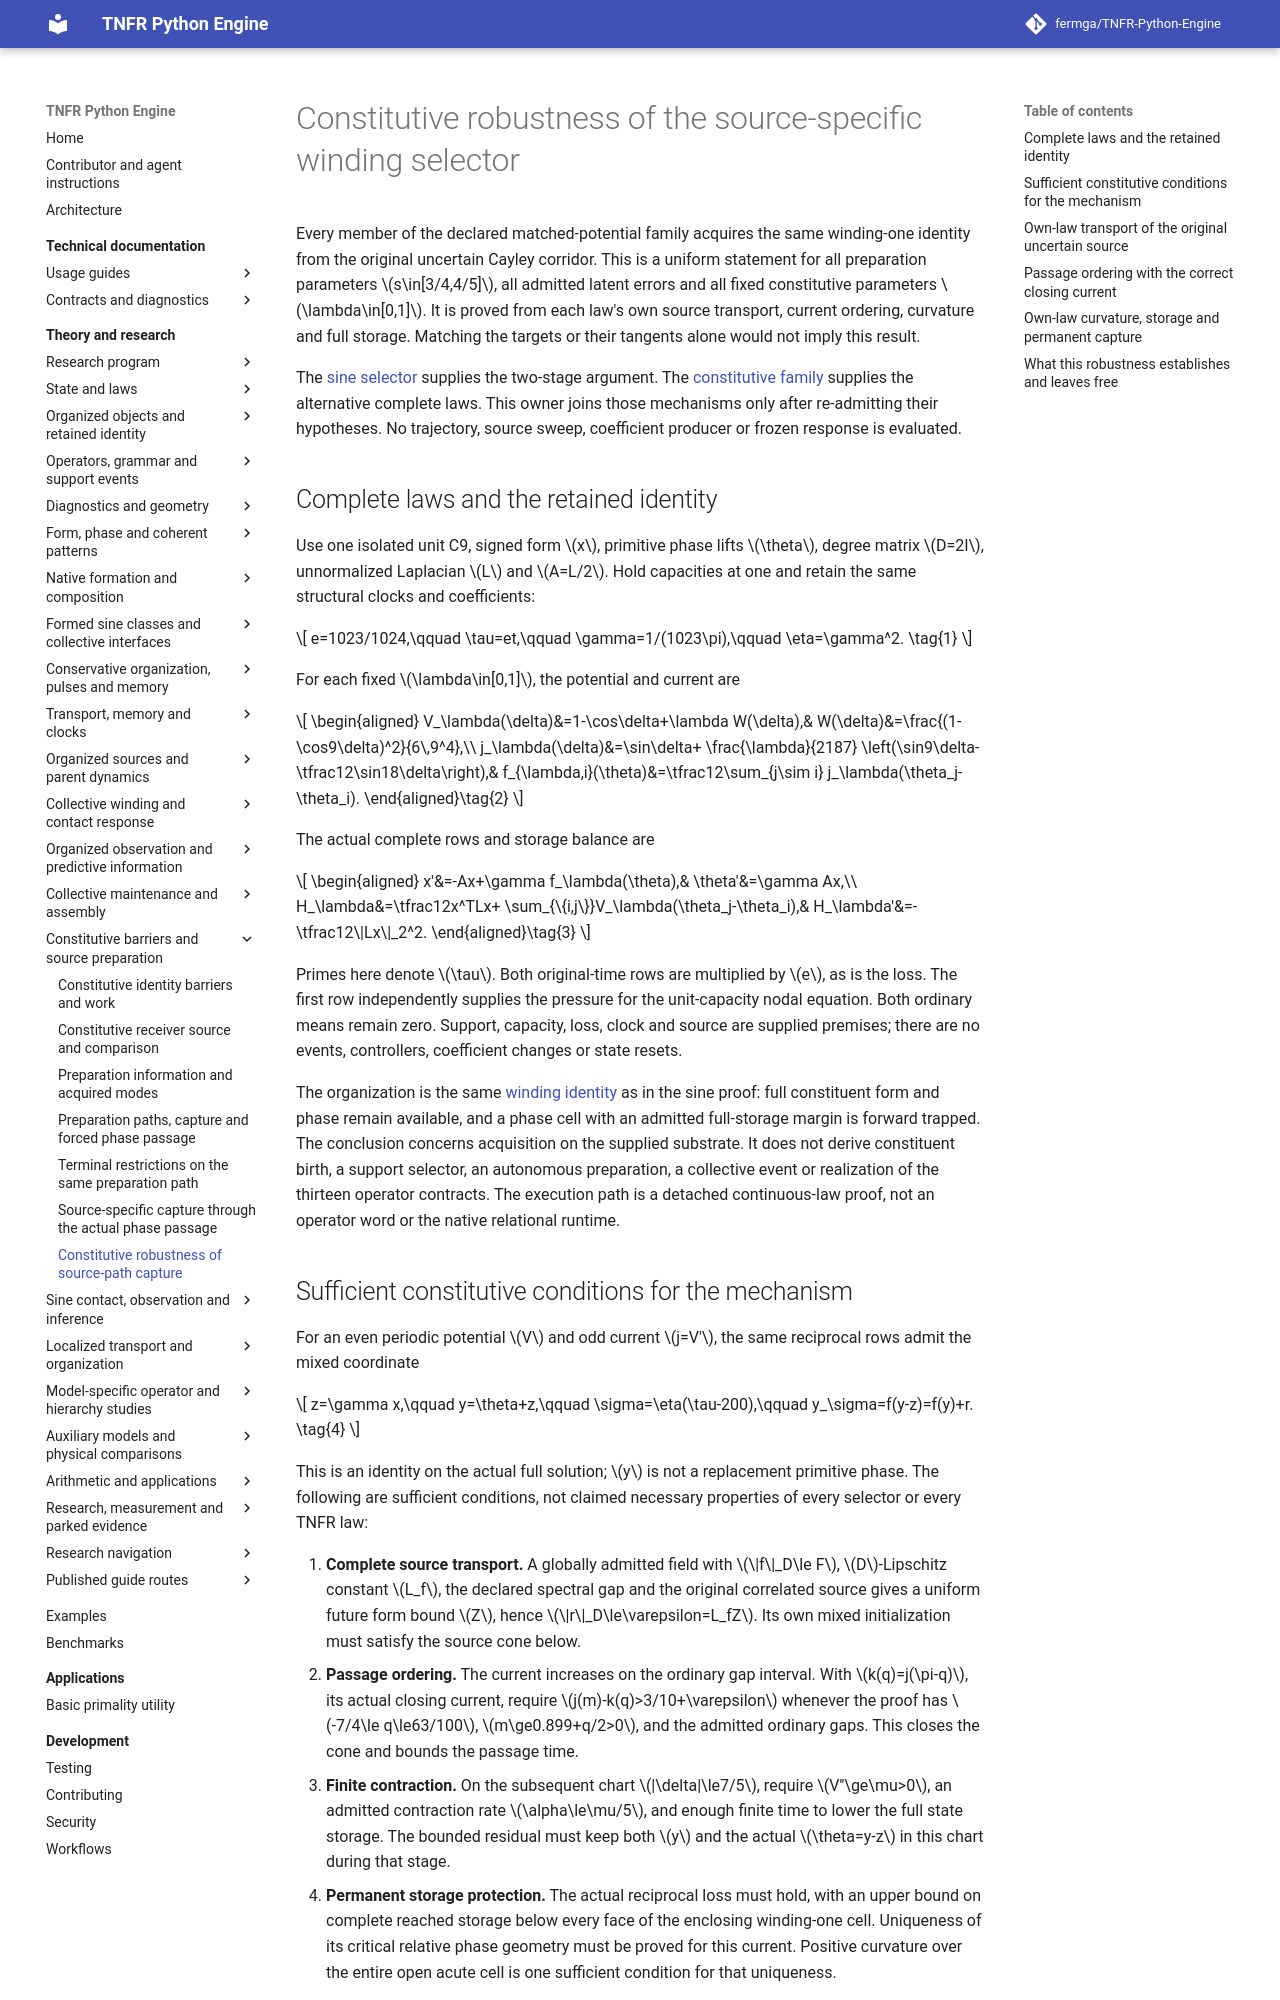

repository: fermga/TNFR-Python-Engine · page: theory/nodal/SINE_PREPARATION_PATH_ROBUSTNESS/index.html · generator: mkdocs

# Constitutive robustness of the source-specific winding selector

<a id="sine-preparation-path-robustness"></a>

Every member of the declared matched-potential family acquires the same
winding-one identity from the original uncertain Cayley corridor. This is a
uniform statement for all preparation parameters \(s\in[3/4,4/5]\), all
admitted latent errors and all fixed constitutive parameters
\(\lambda\in[0,1]\). It is proved from each law's own source transport,
current ordering, curvature and full storage. Matching the targets or their
tangents alone would not imply this result.

The [sine selector](SINE_PREPARATION_PATH_CAPTURE.md#sine-preparation-path-capture)
supplies the two-stage argument. The
[constitutive family](ORGANIZED_PATTERN_CONSTITUTIVE_FREEDOM.md#organized-pattern-complete-law)
supplies the alternative complete laws. This owner joins those mechanisms
only after re-admitting their hypotheses. No trajectory, source sweep,
coefficient producer or frozen response is evaluated.

## Complete laws and the retained identity

Use one isolated unit C9, signed form \(x\), primitive phase lifts
\(\theta\), degree matrix \(D=2I\), unnormalized Laplacian \(L\) and
\(A=L/2\). Hold capacities at one and retain the same structural clocks
and coefficients:
\[
 e=1023/1024,\qquad \tau=et,\qquad
 \gamma=1/(1023\pi),\qquad \eta=\gamma^2.
 \tag{1}
\]
For each fixed \(\lambda\in[0,1]\), the potential and current are
\[
 \begin{aligned}
 V_\lambda(\delta)&=1-\cos\delta+\lambda W(\delta),&
 W(\delta)&=\frac{(1-\cos9\delta)^2}{6\,9^4},\\
 j_\lambda(\delta)&=\sin\delta+
 \frac{\lambda}{2187}
       \left(\sin9\delta-\tfrac12\sin18\delta\right),&
 f_{\lambda,i}(\theta)&=\tfrac12\sum_{j\sim i}
                        j_\lambda(\theta_j-\theta_i).
 \end{aligned}\tag{2}
\]
The actual complete rows and storage balance are
\[
 \begin{aligned}
 x'&=-Ax+\gamma f_\lambda(\theta),&
 \theta'&=\gamma Ax,\\
 H_\lambda&=\tfrac12x^TLx+
                 \sum_{\{i,j\}}V_\lambda(\theta_j-\theta_i),&
 H_\lambda'&=-\tfrac12\|Lx\|_2^2.
 \end{aligned}\tag{3}
\]
Primes here denote \(\tau\). Both original-time rows are multiplied by
\(e\), as is the loss. The first row independently supplies the pressure
for the unit-capacity nodal equation. Both ordinary means remain zero.
Support, capacity, loss, clock and source are supplied premises; there are
no events, controllers, coefficient changes or state resets.

The organization is the same
[winding identity](../EMERGENT_ONTOLOGY.md#generative-bound-organization)
as in the sine proof: full constituent form and phase remain available,
and a phase cell with an admitted full-storage margin is forward trapped.
The conclusion concerns acquisition on the supplied substrate. It does not
derive constituent birth, a support selector, an autonomous preparation,
a collective event or realization of the thirteen operator contracts.
The execution path is a detached continuous-law proof, not an operator
word or the native relational runtime.

<a id="sine-path-robustness-conditions"></a>
